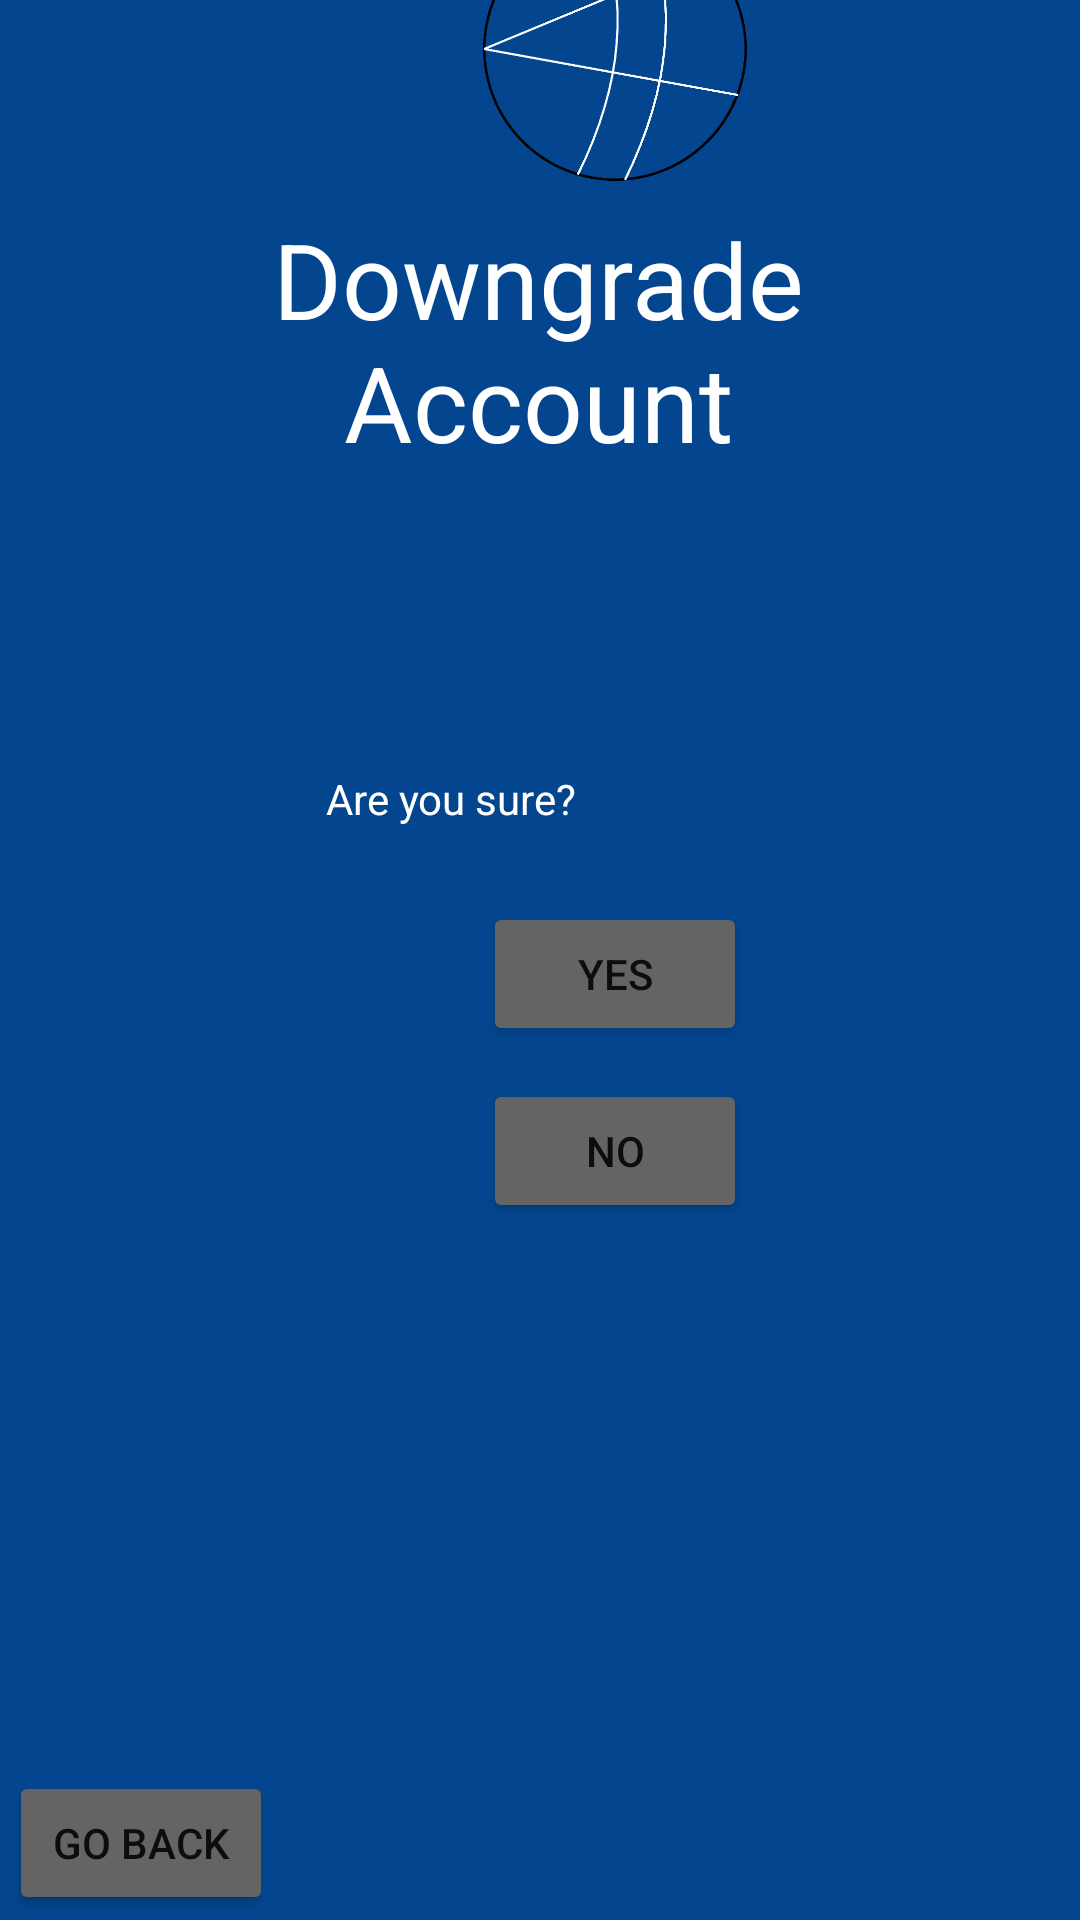

This screen was rendered from an Android layout file. Write that file and the resources it references.
<!-- AndroidManifest.xml: application theme Theme.Cryptowallet -->
<!-- res/layout/activity_downgrade.xml -->
<?xml version="1.0" encoding="utf-8"?>
<androidx.constraintlayout.widget.ConstraintLayout xmlns:android="http://schemas.android.com/apk/res/android"
    xmlns:app="http://schemas.android.com/apk/res-auto"
    xmlns:tools="http://schemas.android.com/tools"
    android:layout_width="match_parent"
    android:layout_height="match_parent"
    android:background="#03468f"
    tools:context=".Downgrade">

    <Button
        android:id="@+id/noButton3"
        android:layout_width="wrap_content"
        android:layout_height="wrap_content"
        android:layout_marginStart="161dp"
        android:layout_marginTop="1dp"
        android:layout_marginEnd="162dp"
        android:layout_marginBottom="277dp"
        android:text="@string/no"
        android:backgroundTint="#646464"
        app:layout_constraintBottom_toBottomOf="parent"
        app:layout_constraintEnd_toEndOf="parent"
        app:layout_constraintHorizontal_bias="0.0"
        app:layout_constraintStart_toStartOf="parent"
        app:layout_constraintTop_toBottomOf="@+id/yesButton3" />

    <Button
        android:id="@+id/yesButton3"
        android:layout_width="wrap_content"
        android:layout_height="wrap_content"
        android:layout_marginStart="161dp"
        android:layout_marginTop="1dp"
        android:layout_marginEnd="162dp"
        android:layout_marginBottom="10dp"
        android:text="@string/yes"
        android:backgroundTint="#646464"
        app:layout_constraintBottom_toTopOf="@+id/noButton3"
        app:layout_constraintEnd_toEndOf="parent"
        app:layout_constraintHorizontal_bias="0.0"
        app:layout_constraintStart_toStartOf="parent"
        app:layout_constraintTop_toBottomOf="@+id/sureText3" />

    <TextView
        android:id="@+id/sureText3"
        android:layout_width="wrap_content"
        android:layout_height="wrap_content"
        android:layout_marginStart="158dp"
        android:layout_marginTop="10dp"
        android:layout_marginEnd="168dp"
        android:layout_marginBottom="24dp"
        android:text="@string/are_you_sure"
        android:textColor="#FFFFFF"
        app:layout_constraintBottom_toTopOf="@+id/yesButton3"
        app:layout_constraintEnd_toEndOf="parent"
        app:layout_constraintHorizontal_bias="1.0"
        app:layout_constraintStart_toStartOf="parent"
        app:layout_constraintTop_toBottomOf="@+id/downgradeText" />

    <ImageView
        android:id="@+id/logo4"
        android:layout_width="106dp"
        android:layout_height="102dp"
        android:layout_marginStart="152dp"
        android:layout_marginTop="10dp"
        android:layout_marginEnd="153dp"
        android:layout_marginBottom="1dp"
        android:contentDescription="@string/crypto_wallet_logo"
        app:layout_constraintBottom_toTopOf="@+id/downgradeText"
        app:layout_constraintEnd_toEndOf="parent"
        app:layout_constraintHorizontal_bias="0.0"
        app:layout_constraintStart_toStartOf="parent"
        app:layout_constraintTop_toTopOf="parent"
        app:srcCompat="@drawable/crypto_logo" />

    <TextView
        android:id="@+id/downgradeText"
        android:layout_width="196dp"
        android:layout_height="96dp"
        android:layout_marginStart="140dp"
        android:layout_marginTop="1dp"
        android:layout_marginEnd="140dp"
        android:layout_marginBottom="81dp"
        android:gravity="center_horizontal"
        android:text="Downgrade Account"
        android:textAlignment="center"
        android:textColor="@color/white"
        android:textSize="35sp"
        app:layout_constraintBottom_toTopOf="@+id/sureText3"
        app:layout_constraintEnd_toEndOf="parent"
        app:layout_constraintHorizontal_bias="0.507"
        app:layout_constraintStart_toStartOf="parent"
        app:layout_constraintTop_toBottomOf="@+id/logo4" />

    <Button
        android:id="@+id/backButton9"
        android:layout_width="wrap_content"
        android:layout_height="wrap_content"
        android:layout_marginStart="23dp"
        android:layout_marginTop="448dp"
        android:layout_marginEnd="289dp"
        android:layout_marginBottom="25dp"
        android:text="@string/go_back4"
        android:backgroundTint="#646464"
        app:layout_constraintBottom_toBottomOf="parent"
        app:layout_constraintEnd_toEndOf="parent"
        app:layout_constraintStart_toStartOf="parent"
        app:layout_constraintTop_toBottomOf="@+id/downgradeText" />
</androidx.constraintlayout.widget.ConstraintLayout>
<!-- resources referenced by this layout -->
<resources>
  <!-- drawable crypto_logo: png bitmap (drawable, 38027 bytes) -->
  <string name="are_you_sure">Are you sure?</string>
  <string name="crypto_wallet_logo">crypto wallet logo</string>
  <string name="go_back4">Go back</string>
  <string name="no">No</string>
  <string name="yes">Yes</string>
  <style name="Theme.Cryptowallet" parent="Theme.MaterialComponents.DayNight.DarkActionBar">
          
          <item name="colorPrimary">#111b8f</item>
          <item name="colorPrimaryVariant">#0B0B45</item>
          <item name="colorOnPrimary">@color/white</item>
          
          <item name="colorSecondary">@color/teal_200</item>
          <item name="colorSecondaryVariant">@color/teal_700</item>
          <item name="colorOnSecondary">@color/black</item>
          
          <item name="android:statusBarColor">?attr/colorPrimary</item>
          
          <item name="android:forceDarkAllowed">false</item>
      </style>
  <!-- not gathered from this repository: default colours our renderer supplied (Android Studio template values) -->
  <color name="teal_200">#FF03DAC5</color>
  <color name="teal_700">#FF018786</color>
  <color name="black">#FF000000</color>
  <color name="white">#FFFFFFFF</color>
</resources>
